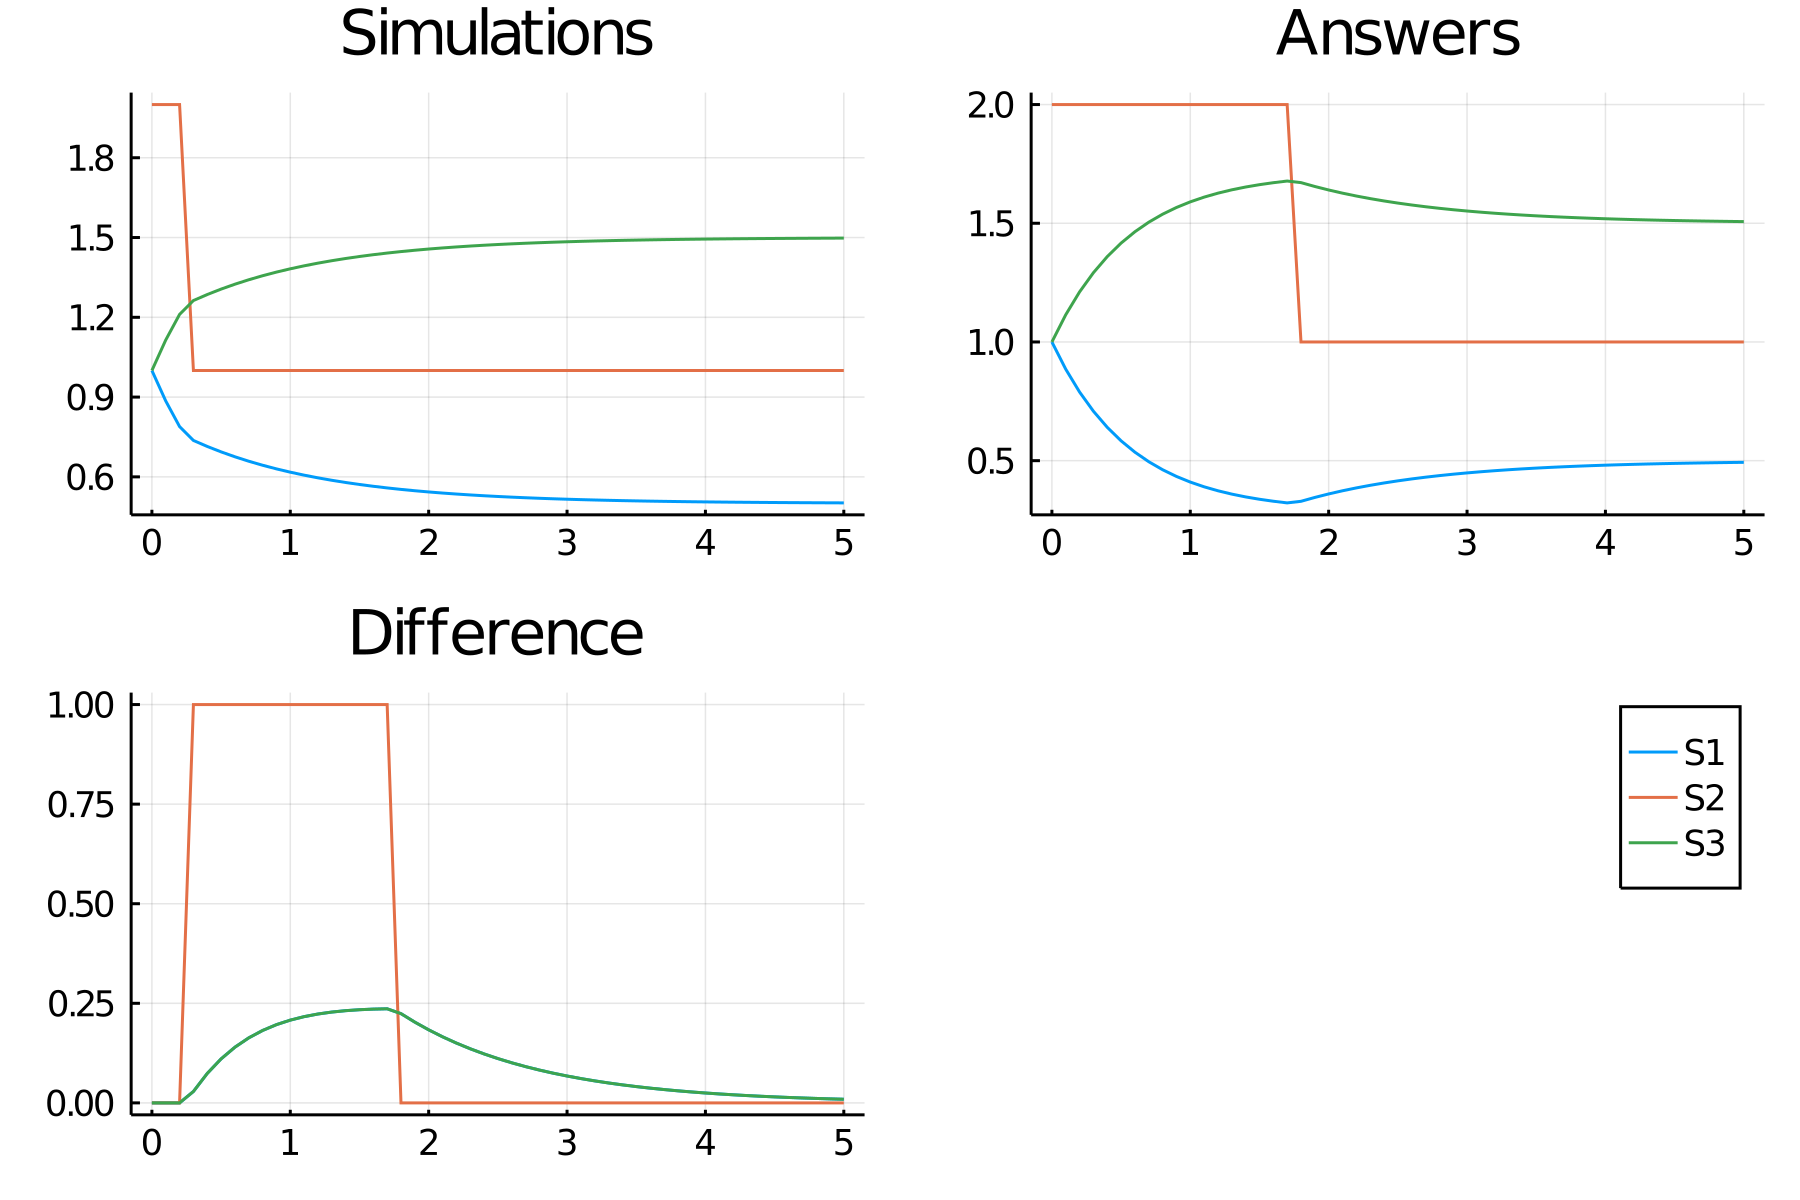

Source data for this figure (header and first rows):
time, S1_, S2_, S3_
0.0, 1.0, 2.0, 1.0
0.1, 0.8853, 2.0, 1.115
0.2, 0.7891, 2.0, 1.211
0.3, 0.7369, 1.0, 1.263
0.4, 0.7144, 1.0, 1.286
0.5, 0.694, 1.0, 1.306
0.6, 0.6755, 1.0, 1.325
0.7, 0.6588, 1.0, 1.341
0.8, 0.6437, 1.0, 1.356
0.9, 0.63, 1.0, 1.37
1.0, 0.6176, 1.0, 1.382
1.1, 0.6064, 1.0, 1.394
1.2, 0.5963, 1.0, 1.404
1.3, 0.5871, 1.0, 1.413
1.4, 0.5789, 1.0, 1.421
1.5, 0.5714, 1.0, 1.429
1.6, 0.5646, 1.0, 1.435
1.7, 0.5584, 1.0, 1.442
1.8, 0.5529, 1.0, 1.447
1.9, 0.5478, 1.0, 1.452
2.0, 0.5433, 1.0, 1.457
2.1, 0.5392, 1.0, 1.461
2.2, 0.5354, 1.0, 1.465
2.3, 0.5321, 1.0, 1.468
2.4, 0.529, 1.0, 1.471
2.5, 0.5262, 1.0, 1.474
2.6, 0.5238, 1.0, 1.476
2.7, 0.5215, 1.0, 1.479
2.8, 0.5194, 1.0, 1.481
2.9, 0.5176, 1.0, 1.482
3.0, 0.5159, 1.0, 1.484
3.1, 0.5144, 1.0, 1.486
3.2, 0.513, 1.0, 1.487
3.3, 0.5118, 1.0, 1.488
3.4, 0.5107, 1.0, 1.489
3.5, 0.5097, 1.0, 1.49
3.6, 0.5087, 1.0, 1.491
3.7, 0.5079, 1.0, 1.492
3.8, 0.5072, 1.0, 1.493
3.9, 0.5065, 1.0, 1.494
4.0, 0.5059, 1.0, 1.494
4.1, 0.5053, 1.0, 1.495
4.2, 0.5048, 1.0, 1.495
4.3, 0.5043, 1.0, 1.496
4.4, 0.5039, 1.0, 1.496
4.5, 0.5036, 1.0, 1.496
4.6, 0.5032, 1.0, 1.497
4.7, 0.5029, 1.0, 1.497
4.8, 0.5026, 1.0, 1.497
4.9, 0.5024, 1.0, 1.498
5.0, 0.5022, 1.0, 1.498
